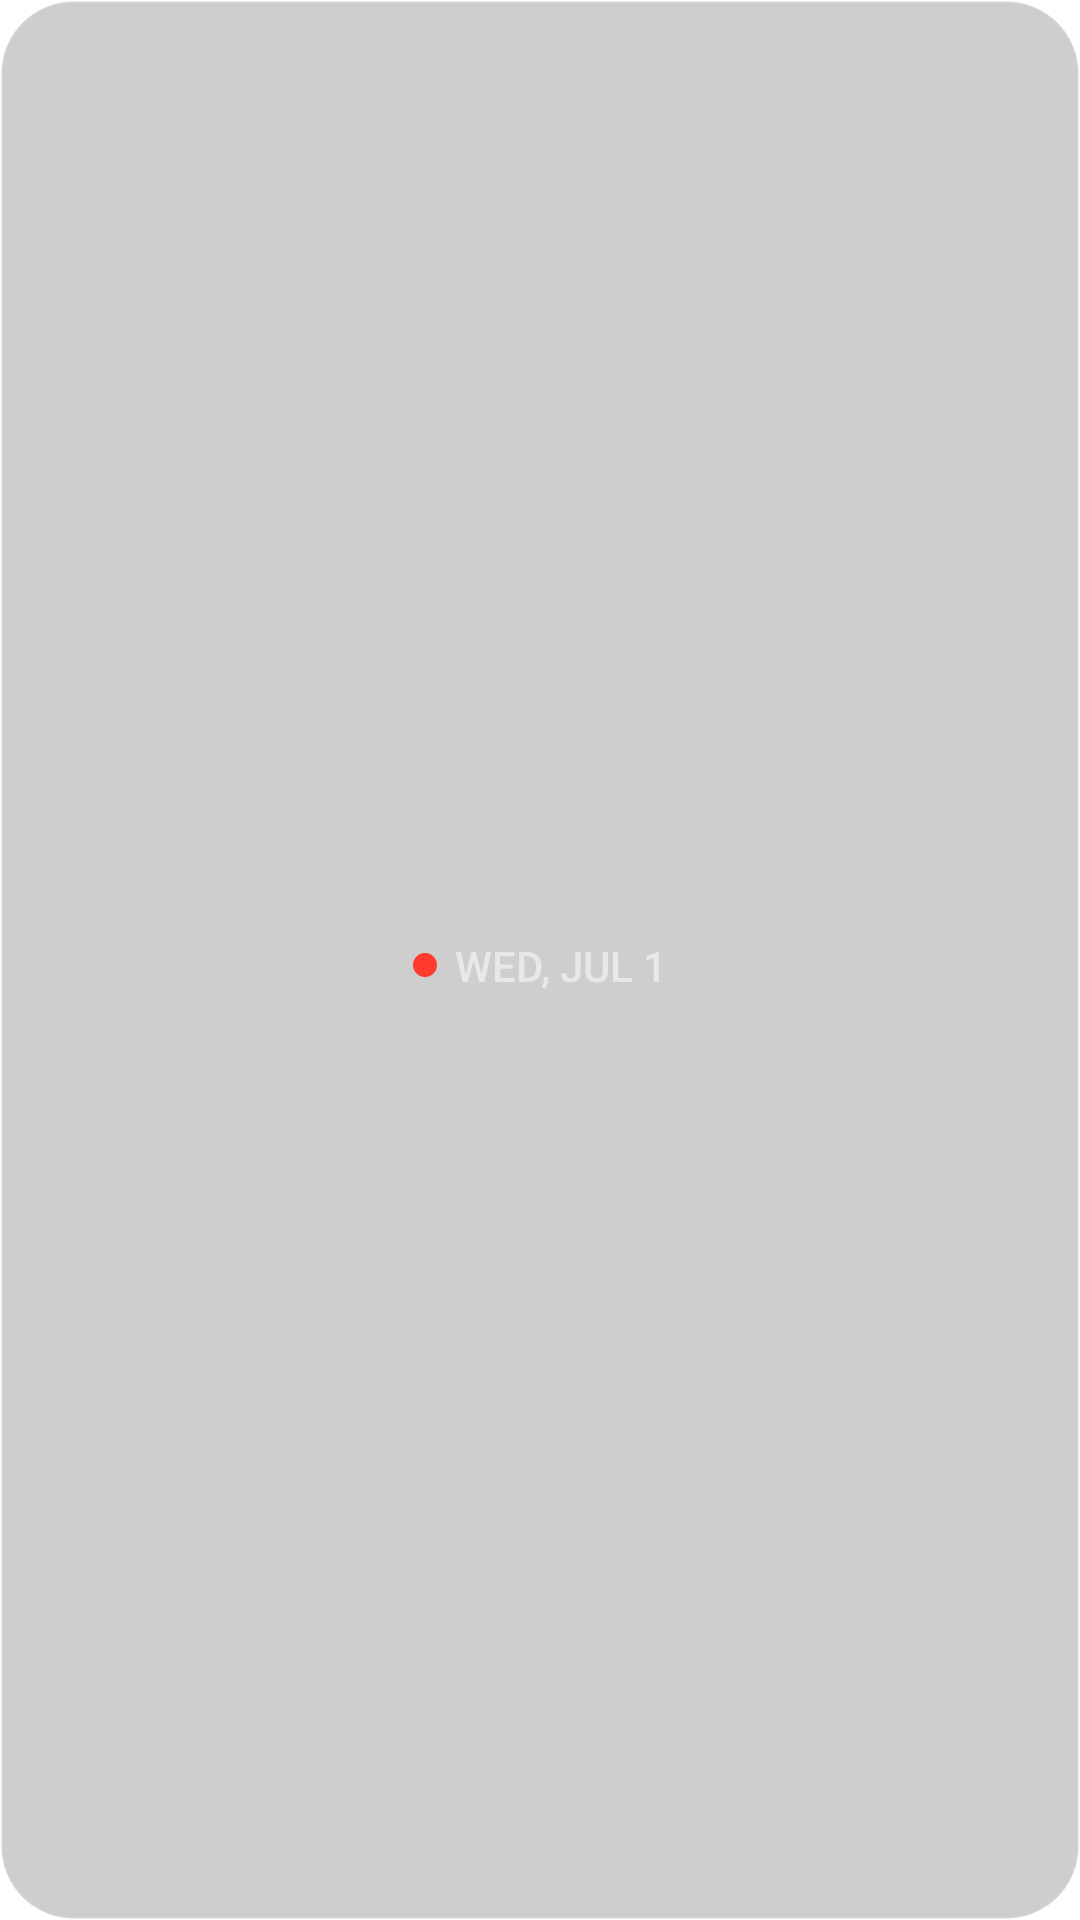

Reconstruct the res/layout file that produces this screen, plus the resources it refers to.
<!-- AndroidManifest.xml: application theme Theme.CoolW -->
<!-- res/layout/widget_nothing_clock.xml -->
<?xml version="1.0" encoding="utf-8"?>
<RelativeLayout xmlns:android="http://schemas.android.com/apk/res/android"
    android:layout_width="match_parent"
    android:layout_height="match_parent"
    android:background="@drawable/nothing_widget_background"
    android:padding="4dp">

    <LinearLayout
        android:layout_width="match_parent"
        android:layout_height="match_parent"
        android:orientation="vertical"
        android:gravity="center">

        <ImageView
            android:id="@+id/clock_image"
            android:layout_width="wrap_content"
            android:layout_height="wrap_content"
            android:layout_gravity="center"
            android:adjustViewBounds="true"
            android:scaleType="fitCenter"
            android:contentDescription="Nothing Clock" />

        <LinearLayout
            android:layout_width="wrap_content"
            android:layout_height="wrap_content"
            android:orientation="horizontal"
            android:gravity="center_vertical"
            android:layout_marginTop="4dp">

            <ImageView
                android:layout_width="8dp"
                android:layout_height="8dp"
                android:src="@drawable/nothing_red_dot"
                android:layout_marginEnd="6dp"
                android:contentDescription="Red Dot" />

            <TextView
                android:id="@+id/clock_date"
                android:layout_width="wrap_content"
                android:layout_height="wrap_content"
                android:text="WED, JUL 1"
                android:textColor="#88FFFFFF"
                android:textSize="14sp"
                android:fontFamily="sans-serif-medium"
                android:textAllCaps="true" />
        </LinearLayout>
    </LinearLayout>
</RelativeLayout>
<!-- resources referenced by this layout -->
<resources>
  <!-- drawable nothing_red_dot (drawable) -->
  <?xml version="1.0" encoding="utf-8"?>
  <shape xmlns:android="http://schemas.android.com/apk/res/android"
      android:shape="oval">
      <solid android:color="#FFFF3B30" />
      <size android:width="8dp" android:height="8dp" />
  </shape>
  <!-- drawable nothing_widget_background (drawable) -->
  <?xml version="1.0" encoding="utf-8"?>
  <shape xmlns:android="http://schemas.android.com/apk/res/android">
      <solid android:color="@color/nothing_bg" />
      <stroke
          android:width="1dp"
          android:color="@color/nothing_border" />
      <corners android:radius="24dp" />
  </shape>
  <style name="Theme.CoolW" parent="Theme.MaterialComponents.DayNight.NoActionBar">
          
          <item name="colorPrimary">@color/purple_500</item>
          <item name="colorPrimaryVariant">@color/purple_700</item>
          <item name="colorOnPrimary">@color/white</item>
          
          <item name="colorSecondary">@color/teal_200</item>
          <item name="colorSecondaryVariant">@color/teal_700</item>
          <item name="colorOnSecondary">@color/black</item>
          
          <item name="android:statusBarColor">@color/nothing_bg_flat</item>
          <item name="android:windowLightStatusBar">false</item>
          
      </style>
  <color name="nothing_bg">#330D0D0D</color>
  <color name="nothing_border">#26FFFFFF</color>
  <color name="purple_500">#FF6200EE</color>
  <color name="purple_700">#FF3700B3</color>
  <color name="white">#FFFFFFFF</color>
  <color name="teal_200">#FF03DAC5</color>
  <color name="teal_700">#FF018786</color>
  <color name="black">#FF000000</color>
  <color name="nothing_bg_flat">#0D0D0D</color>
</resources>
